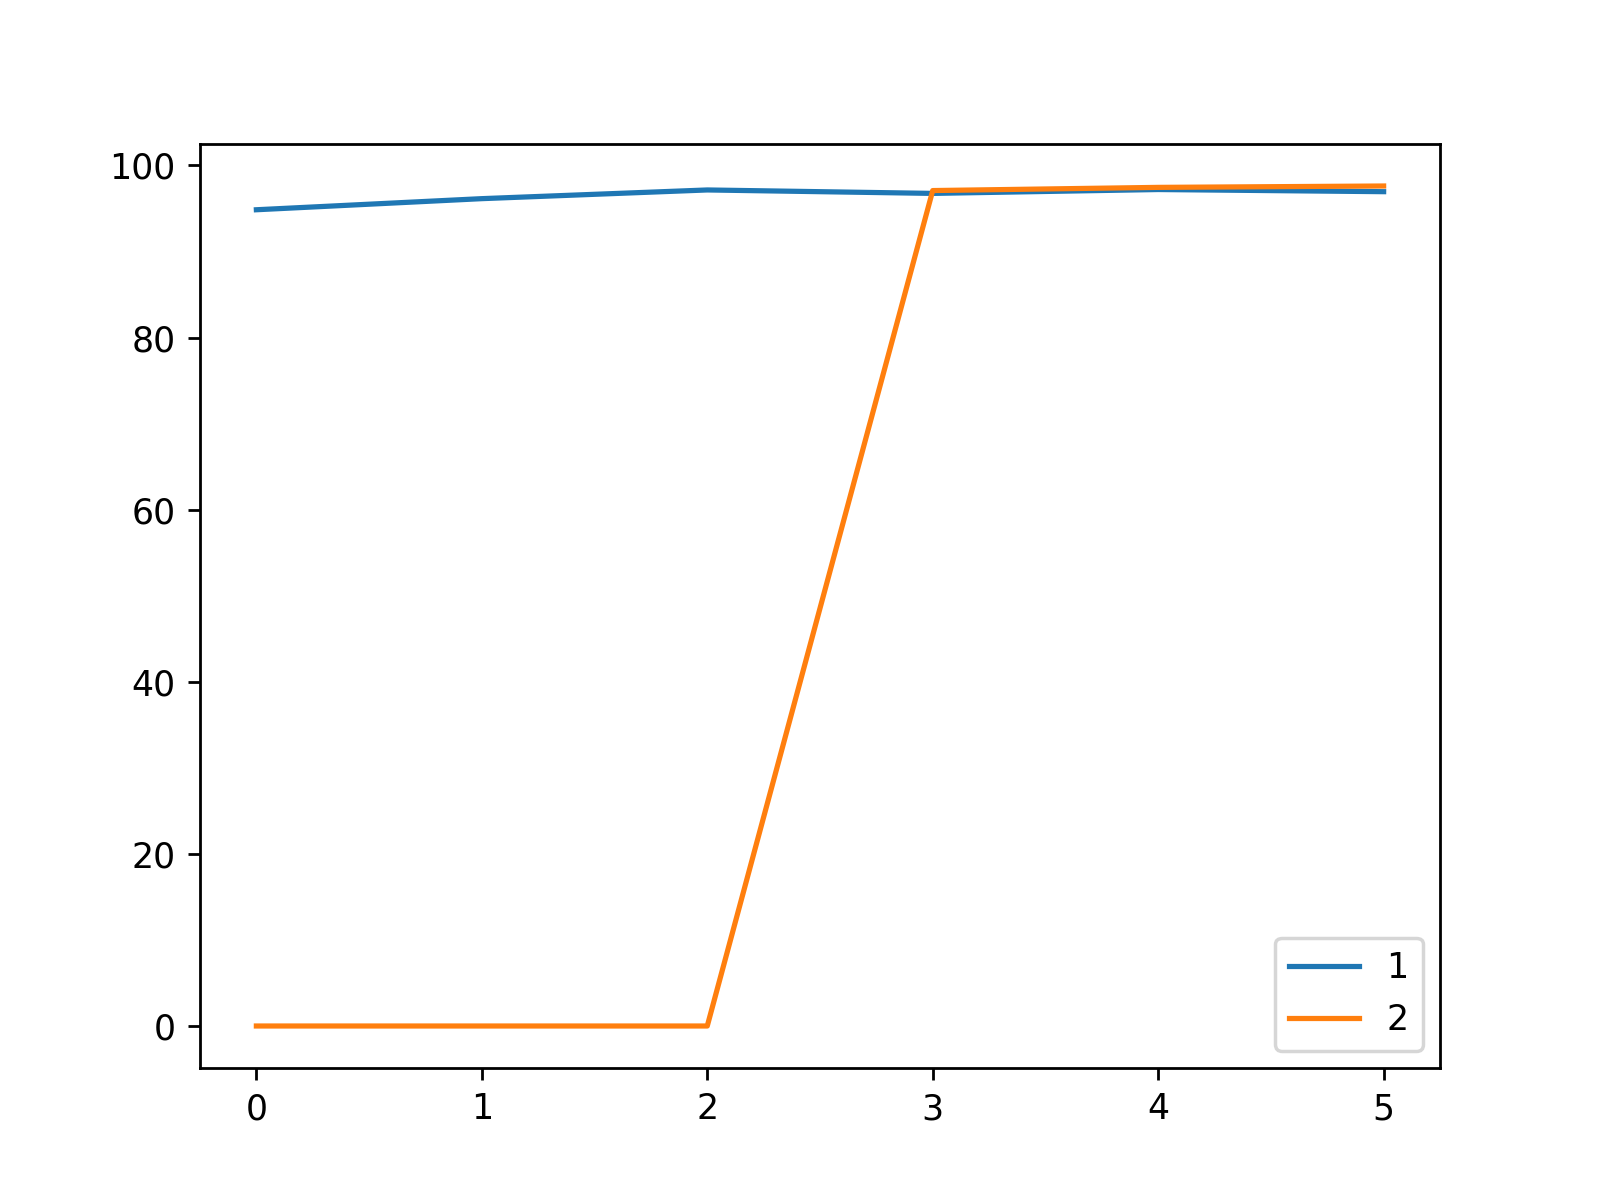

Source data for this figure (header and first rows):
, 1, 2
0, 94.85, 0.0
1, 96.14, 0.0
2, 97.15, 0.0
3, 96.75, 97.08
4, 97.2, 97.45
5, 96.95, 97.61
